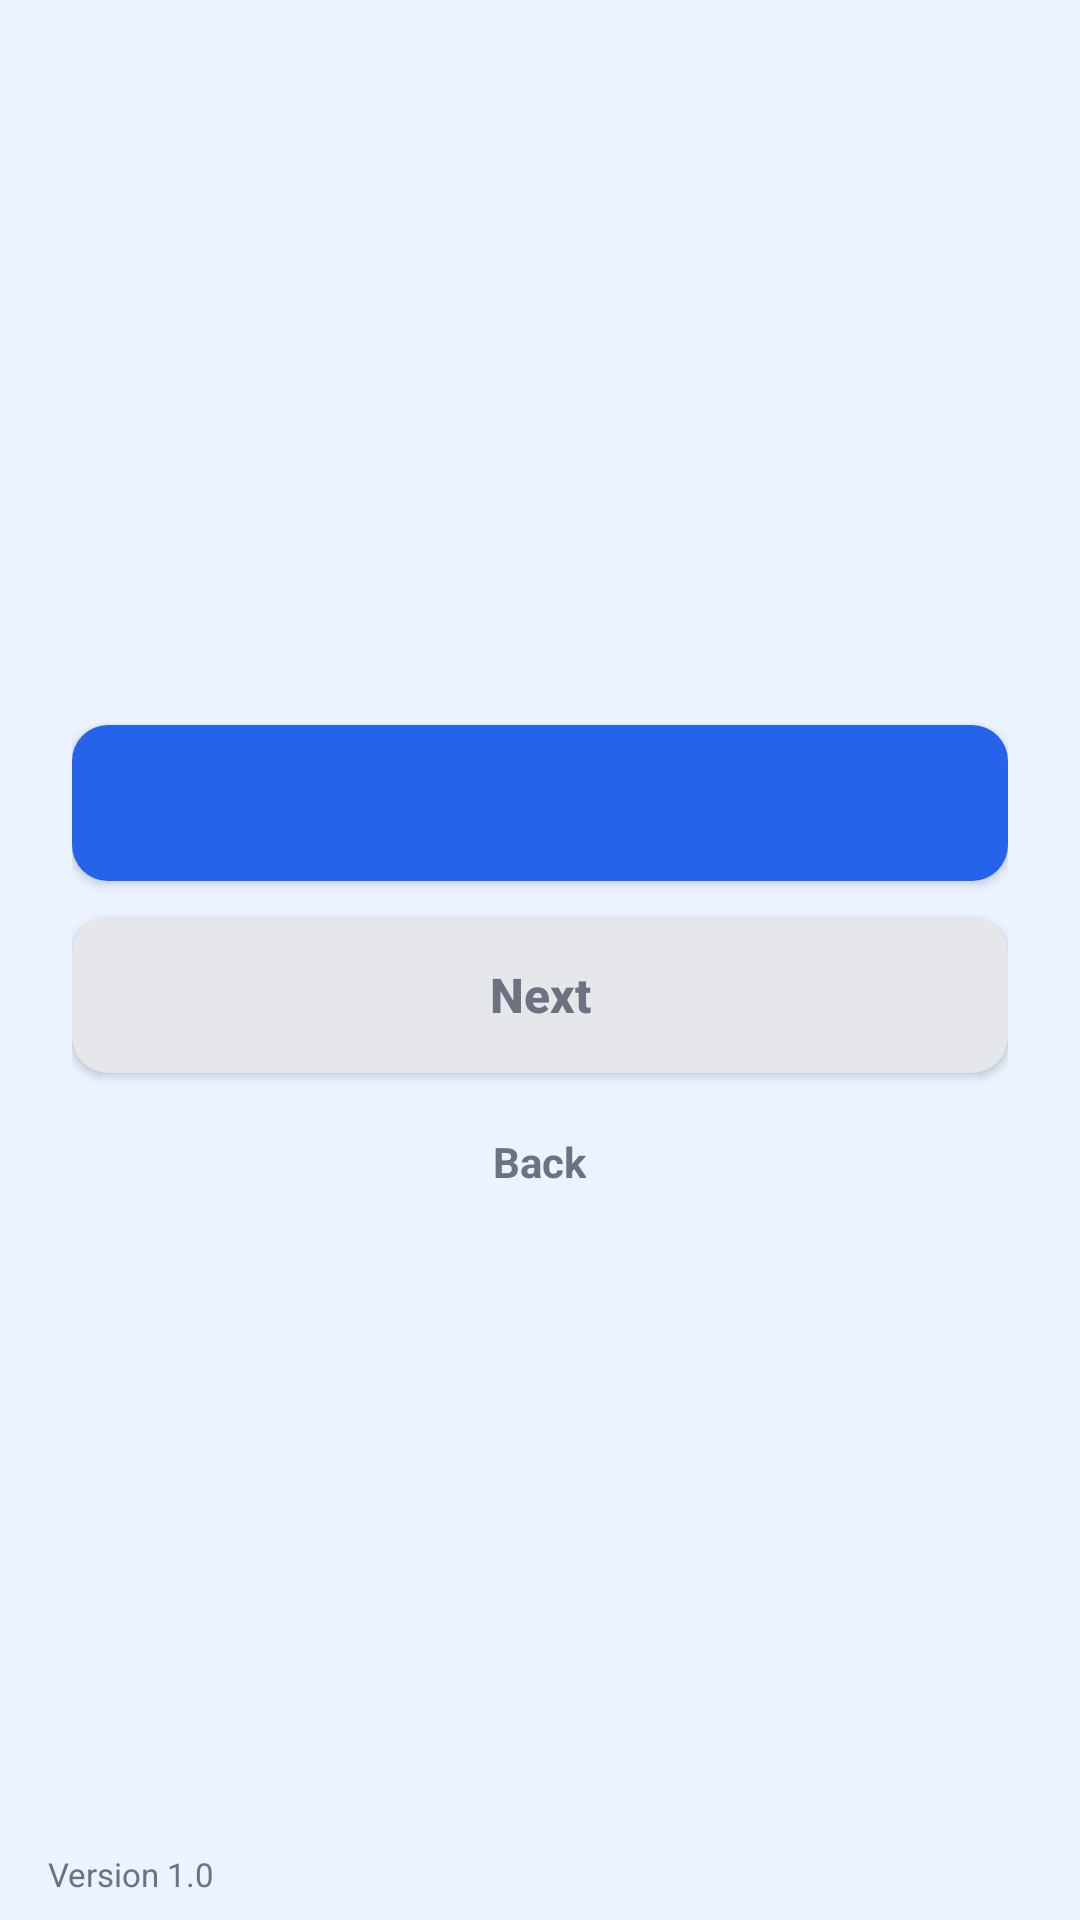

Here is an Android app screen rendered from its layout file. Give the layout XML and the strings, colors and styles it references.
<!-- AndroidManifest.xml: application theme Theme.MedTime -->
<!-- res/layout/activity_permission_wizard.xml -->
<?xml version="1.0" encoding="utf-8"?>
<LinearLayout xmlns:android="http://schemas.android.com/apk/res/android"
    android:layout_width="match_parent"
    android:layout_height="match_parent"
    android:background="@color/medtime_bg"
    android:fitsSystemWindows="true"
    android:orientation="vertical">

    <ScrollView
        android:layout_width="match_parent"
        android:layout_height="0dp"
        android:layout_weight="1"
        android:background="@color/medtime_bg"
        android:fillViewport="true">

        <LinearLayout
            android:layout_width="match_parent"
            android:layout_height="wrap_content"
            android:orientation="vertical"
            android:padding="24dp">

            
            <LinearLayout
                android:layout_width="match_parent"
                android:layout_height="wrap_content"
                android:layout_marginTop="16dp"
                android:orientation="horizontal">

                <View
                    android:id="@+id/bar0"
                    android:layout_width="0dp"
                    android:layout_height="6dp"
                    android:layout_marginEnd="6dp"
                    android:layout_weight="1" />

                <View
                    android:id="@+id/bar1"
                    android:layout_width="0dp"
                    android:layout_height="6dp"
                    android:layout_marginEnd="6dp"
                    android:layout_weight="1" />

                <View
                    android:id="@+id/bar2"
                    android:layout_width="0dp"
                    android:layout_height="6dp"
                    android:layout_weight="1" />
            </LinearLayout>

            <TextView
                android:id="@+id/tvStep"
                android:layout_width="wrap_content"
                android:layout_height="wrap_content"
                android:layout_marginTop="28dp"
                android:textColor="@color/medtime_blue"
                android:textSize="13sp"
                android:textStyle="bold" />

            <TextView
                android:id="@+id/tvWizardTitle"
                android:layout_width="match_parent"
                android:layout_height="wrap_content"
                android:layout_marginTop="8dp"
                android:textColor="@color/text_dark"
                android:textSize="28sp"
                android:textStyle="bold" />

            <TextView
                android:id="@+id/tvWizardBody"
                android:layout_width="match_parent"
                android:layout_height="wrap_content"
                android:layout_marginTop="12dp"
                android:lineSpacingExtra="3dp"
                android:textColor="@color/text_gray"
                android:textSize="15sp" />

            <TextView
                android:id="@+id/tvWizardTip"
                android:layout_width="match_parent"
                android:layout_height="wrap_content"
                android:layout_marginTop="12dp"
                android:lineSpacingExtra="2dp"
                android:textColor="@color/text_gray"
                android:textSize="12sp"
                android:visibility="gone" />

            
            <TextView
                android:id="@+id/tvWizardStatus"
                android:layout_width="wrap_content"
                android:layout_height="wrap_content"
                android:layout_marginTop="24dp"
                android:paddingStart="12dp"
                android:paddingTop="6dp"
                android:paddingEnd="12dp"
                android:paddingBottom="6dp"
                android:textSize="12sp"
                android:textStyle="bold" />

            
            <androidx.appcompat.widget.AppCompatButton
                android:id="@+id/btnAllow"
                android:layout_width="match_parent"
                android:layout_height="52dp"
                android:layout_marginTop="20dp"
                android:background="@drawable/bg_button"
                android:textAllCaps="false"
                android:textColor="@color/white"
                android:textSize="16sp"
                android:textStyle="bold" />

            
            <androidx.appcompat.widget.AppCompatButton
                android:id="@+id/btnNext"
                android:layout_width="match_parent"
                android:layout_height="52dp"
                android:layout_marginTop="12dp"
                android:background="@drawable/bg_button_taken"
                android:text="Next"
                android:textAllCaps="false"
                android:textColor="@color/text_gray"
                android:textSize="16sp"
                android:textStyle="bold" />

            <TextView
                android:id="@+id/tvBack"
                android:layout_width="wrap_content"
                android:layout_height="wrap_content"
                android:layout_gravity="center_horizontal"
                android:layout_marginTop="12dp"
                android:layout_marginBottom="16dp"
                android:padding="8dp"
                android:text="Back"
                android:textColor="@color/text_gray"
                android:textSize="14sp"
                android:textStyle="bold" />

        </LinearLayout>
    </ScrollView>

    
    <include layout="@layout/include_version" />

</LinearLayout>
<!-- res/layout/include_version.xml (included above) -->
<?xml version="1.0" encoding="utf-8"?>
<TextView xmlns:android="http://schemas.android.com/apk/res/android"
    android:layout_width="wrap_content"
    android:layout_height="wrap_content"
    android:layout_gravity="start"
    android:paddingStart="16dp"
    android:paddingTop="4dp"
    android:paddingEnd="16dp"
    android:paddingBottom="8dp"
    android:text="@string/app_version"
    android:textColor="@color/text_gray"
    android:textSize="11sp" />
<!-- resources referenced by this layout -->
<resources>
  <color name="medtime_bg">#EAF3FF</color>
  <color name="medtime_blue">#2563EB</color>
  <color name="text_dark">#111827</color>
  <color name="text_gray">#6B7280</color>
  <color name="white">#FFFFFFFF</color>
  <!-- drawable bg_button (drawable) -->
  <?xml version="1.0" encoding="utf-8"?>
  <shape xmlns:android="http://schemas.android.com/apk/res/android"
      android:shape="rectangle">
      <solid android:color="@color/medtime_blue" />
      <corners android:radius="12dp" />
  </shape>
  <!-- drawable bg_button_taken (drawable) -->
  <?xml version="1.0" encoding="utf-8"?>
  <shape xmlns:android="http://schemas.android.com/apk/res/android"
      android:shape="rectangle">
      <solid android:color="@color/badge_gray_bg" />
      <corners android:radius="12dp" />
  </shape>
  <string name="app_version">Version 1.0</string>
  <style name="Theme.MedTime" parent="Base.Theme.MedTime" />
  <color name="badge_gray_bg">#E5E7EB</color>
  <style name="Base.Theme.MedTime" parent="Theme.Material3.DayNight.NoActionBar">
          
          
      </style>
</resources>
